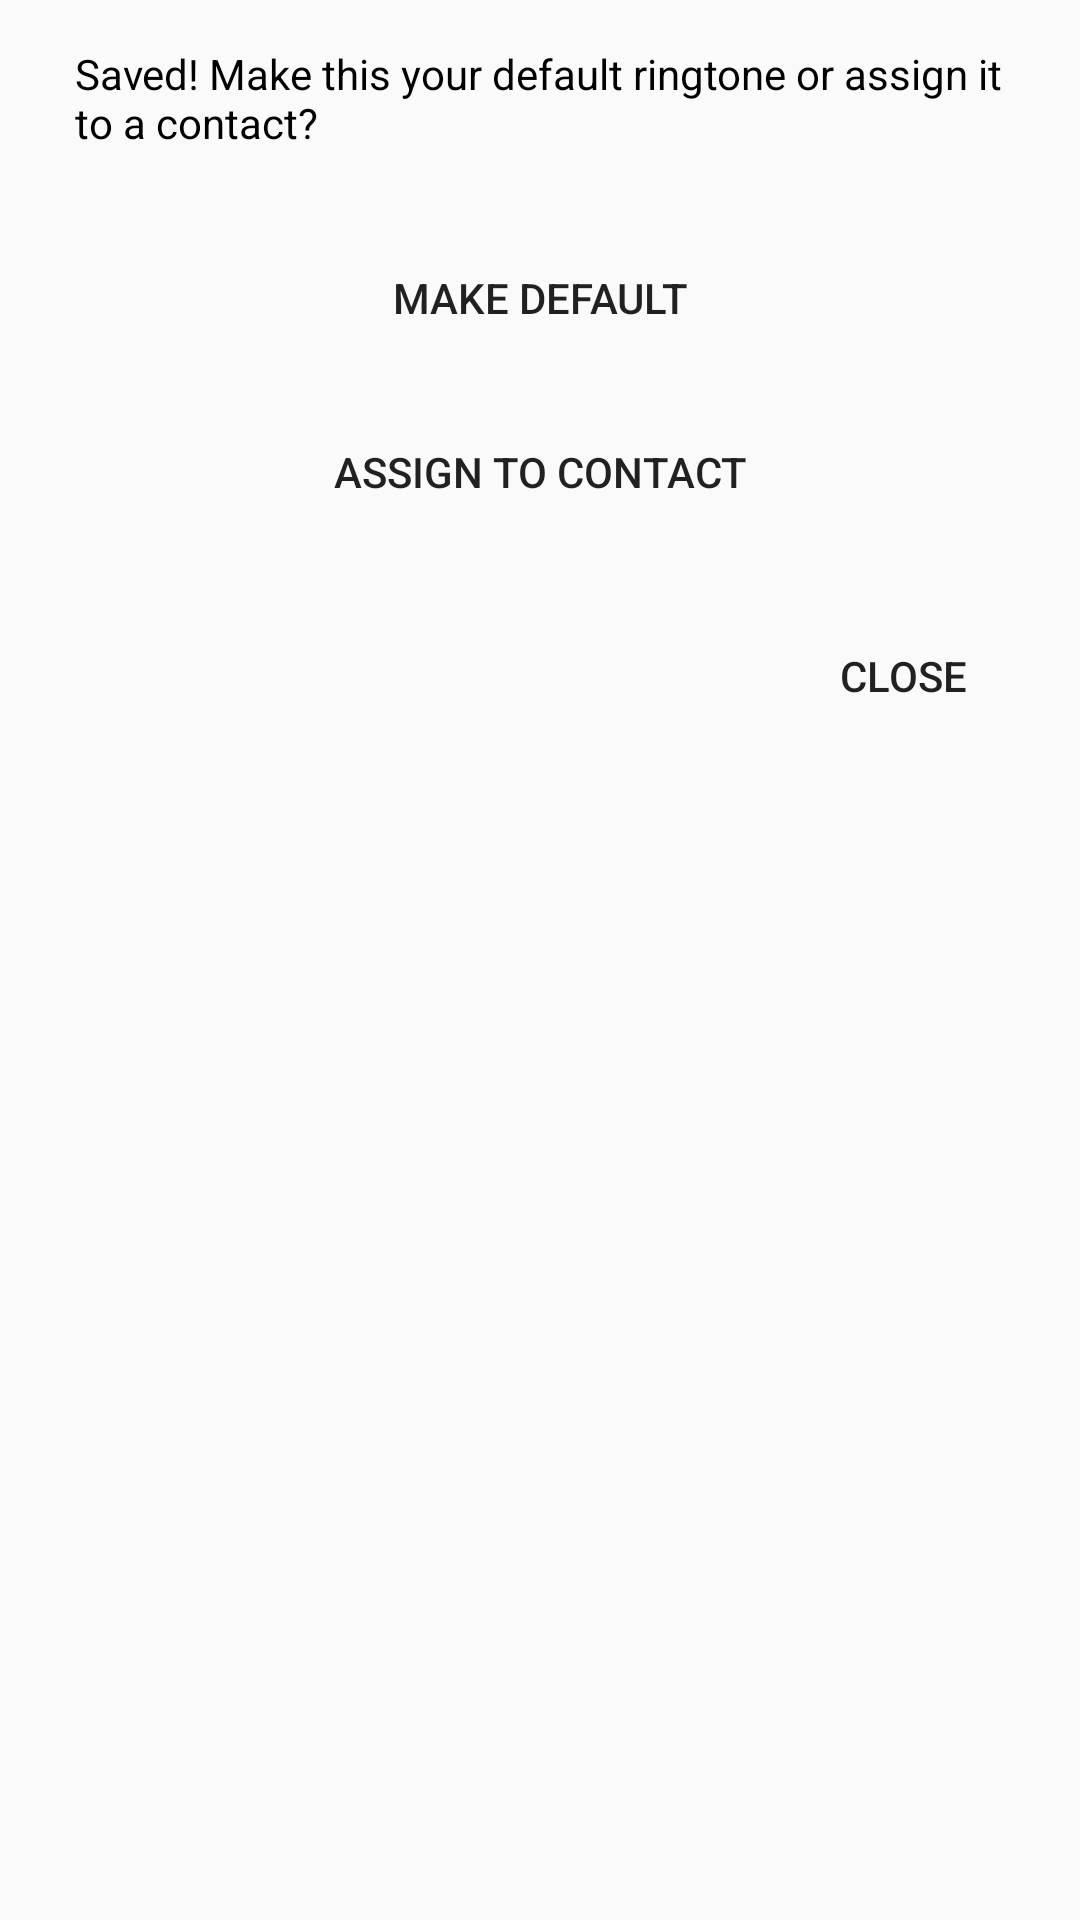

Reconstruct the res/layout file that produces this screen, plus the resources it refers to.
<!-- AndroidManifest.xml: application theme android:Theme.Material.Light -->
<!-- res/layout/after_save_action.xml -->
<?xml version="1.0" encoding="utf-8"?>
<LinearLayout xmlns:android="http://schemas.android.com/apk/res/android"
    android:layout_width="match_parent"
    android:layout_height="wrap_content"
    android:layout_marginBottom="10dip"
    android:orientation="vertical">

    <TextView
        android:layout_width="fill_parent"
        android:layout_height="wrap_content"
        android:layout_marginLeft="25sp"
        android:layout_marginTop="15sp"
        android:layout_marginRight="25sp"
        android:layout_marginBottom="15sp"
        android:text="@string/what_to_do_with_ringtone"
        android:textColor="#000000"
        android:textSize="14sp" />

    <Button
        android:id="@+id/button_make_default"
        android:layout_width="fill_parent"
        android:layout_height="wrap_content"
        android:layout_marginLeft="15sp"
        android:layout_marginTop="10sp"
        android:layout_marginRight="15sp"
        android:text="@string/make_default_ringtone_button"
        style="?android:attr/borderlessButtonStyle" />

    <Button
        android:id="@+id/button_choose_contact"
        android:layout_width="fill_parent"
        android:layout_height="wrap_content"
        android:layout_marginLeft="15sp"
        android:layout_marginTop="10sp"
        android:layout_marginRight="15sp"
        android:text="@string/choose_contact_ringtone_button"
        style="?android:attr/borderlessButtonStyle" />

    <Button
        android:id="@+id/button_do_nothing"
        android:layout_width="wrap_content"
        android:layout_height="wrap_content"
        android:layout_marginLeft="15sp"
        android:layout_marginTop="20sp"
        android:layout_marginRight="15sp"
        android:text="@string/do_nothing_with_ringtone_button"
        style="?android:attr/borderlessButtonStyle"
        android:layout_gravity="right"/>

</LinearLayout>
<!-- resources referenced by this layout -->
<resources>
  <string name="choose_contact_ringtone_button">Assign to Contact</string>
  <string name="do_nothing_with_ringtone_button">Close</string>
  <string name="make_default_ringtone_button">Make Default</string>
  <string name="what_to_do_with_ringtone">Saved!  Make this your default ringtone or assign it to a contact?</string>
</resources>
